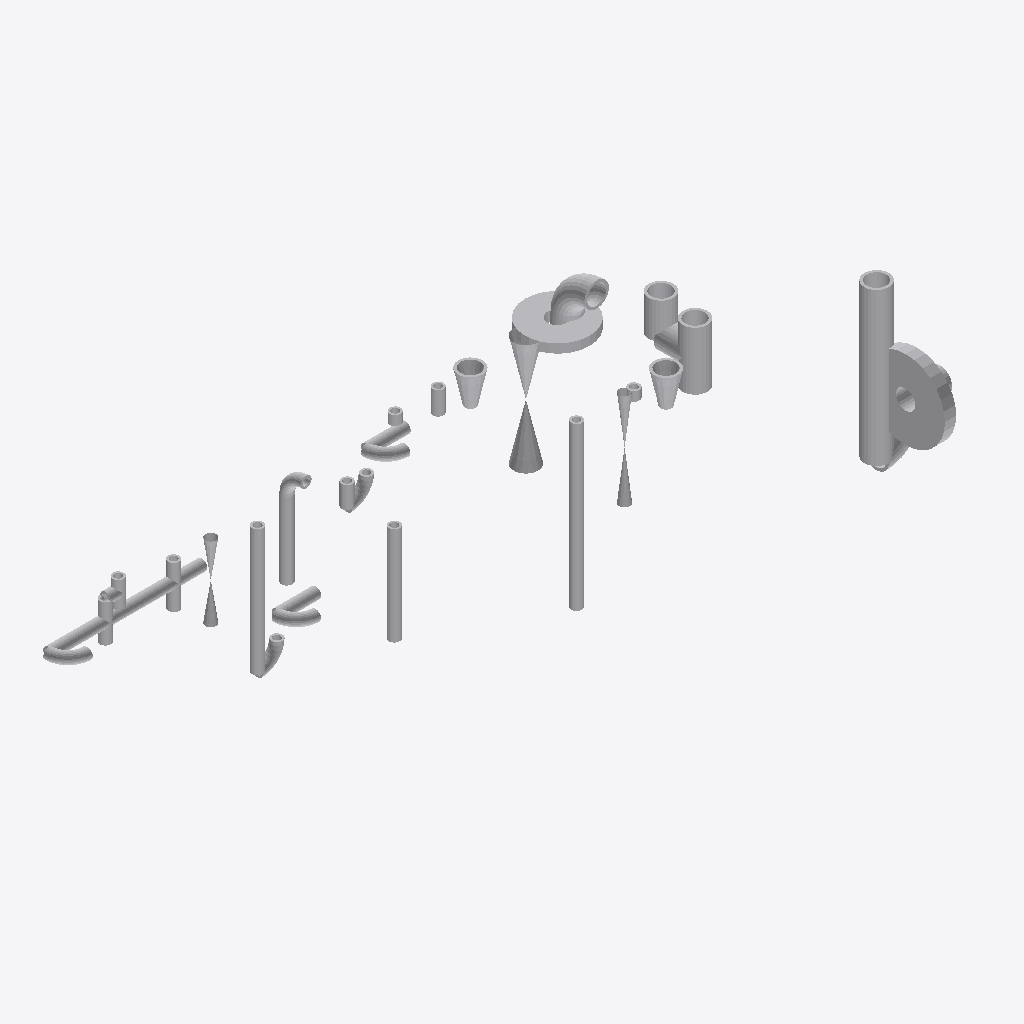
Isometric view of an IFC building model (IFC-SPF (STEP), schema IFC2X3, length unit millimetre), seen from the south-west, elements coloured by IFC class: 34 other elements (light grey).
Extent 1.1 m × 0.8 m × 0.6 m (x, y, z). Elements (34): 34 IfcProxy.

HEADER;
FILE_DESCRIPTION(('ViewDefinition [CoordinationView]'),'2;1');
FILE_NAME('/home/giovanni/IdeaProjects/ifc/ifc-out/sk/05IA4600004112A08G.ifc','2020-09-25T14:57:47',(''),('Antea'),'IFC.JAVA 0.0.1-SNAPSHOT','Antea IFC Export 0.0.1-SNAPSHOT','');
FILE_SCHEMA(('IFC2X3'));
ENDSEC;
DATA;
#15=IFCPROJECT('2Vb99$RanCBwUyDVg1_Ak5',#6,'05-IA-460-0-004-1 1/2"-A08-G',$,$,$,$,(#9),#14);
#16=IFCSITE('24SAJgbmfCLBGjC1lmgnB6',#6,$,$,$,$,$,$,.COMPLEX.,$,$,$,$,$);
#266=IFCPROXY('2A0PCY0DfC5wPSbA19NUzu',#6,'Shell','{?  "CATEGORY" : "TUBTUBI",?  "ADESCR" : "CU5292751",?  "NDIAMETRO" : 48.26,?  "ASCHEDULE" : "80",?  "ITIPO_STD" : "0-ANSI",?  "ITIPO_FAMSPEC" : "",?  "AGRUPPO_SCH" : "A08",?  "NSPESS" : 5.08,?  "NLUN',$,#258,#265,.PRODUCT.,$);
#118=IFCPROXY('0Zt95MeB99fQlJ$T6yBWXB',#6,'Nozzle','{?  "CATEGORY" : "TUBFLANGE",?  "ADESCR" : "FL5292750",?  "NDIAMETRO" : 48.26,?  "ITIPO_TENUTA" : "0-TFG_NONE",?  "ASCHEDULE" : "80",?  "ACLASS" : "600",?  "ITIPO_STD" : "0-ANSI",?  "ITIPO_FAMSPEC" : ',$,#109,#117,.PRODUCT.,$);
#148=IFCPROXY('0cdhEtCD1Ewf94sPgvHBsj',#6,'Nozzle','{?  "CATEGORY" : "TUBFLANGE",?  "ADESCR" : "FL5292758",?  "NDIAMETRO" : 48.26,?  "ITIPO_TENUTA" : "0-TFG_NONE",?  "ASCHEDULE" : "80",?  "ACLASS" : "150",?  "ITIPO_STD" : "0-ANSI",?  "ITIPO_FAMSPEC" : ',$,#139,#147,.PRODUCT.,$);
#320=IFCPROXY('0M59bASfD9gxkGe5K51TLg',#6,'Tee','{?  "CATEGORY" : "TUBDIRAME",?  "ADESCR" : "Derivazione",?  "NDIAMETRO1" : 48.26,?  "ASCHEDULE" : "80",?  "ITIPO_STD" : "0-ANSI",?  "ITIPO_FAMSPEC" : "",?  "AGRUPPO_SCH" : "A08",?  "NSPESS" : 5.08,?  ',$,#303,#319,.PRODUCT.,$);
#376=IFCPROXY('3dzHi3zJz7luhfhIzj1wFB',#6,'Shell','{?  "CATEGORY" : "TUBTUBI",?  "ADESCR" : "TB5292769",?  "NDIAMETRO" : 21.34,?  "ASCHEDULE" : "80",?  "ITIPO_STD" : "0-ANSI",?  "ITIPO_FAMSPEC" : "",?  "AGRUPPO_SCH" : "A08",?  "NSPESS" : 3.73,?  "NLUN',$,#368,#375,.PRODUCT.,$);
#92=IFCPROXY('3UkaqtQ914cuxyy2mYorF3',#6,'Valve','{?  "CATEGORY" : "TUBVALVOLE",?  "ADESCR" : "VL5292759",?  "IACCESSO" : "0-Sconoscuito",?  "NDIAMETRO" : 48.26,?  "ITIPO_VALVOLA" : "1-VALVE_STD",?  "ITIPO_COLL" : "0-COLL_FLANGIATO",?  "IOVOLANTINO" ',$,#67,#91,.PRODUCT.,$);
#207=IFCPROXY('1K$bsmo4P8ohtUmDGm2hFH',#6,'Shell','{?  "CATEGORY" : "TUBTUBI",?  "ADESCR" : "CU5292774",?  "NDIAMETRO" : 21.34,?  "ASCHEDULE" : "80",?  "ITIPO_STD" : "0-ANSI",?  "ITIPO_FAMSPEC" : "",?  "AGRUPPO_SCH" : "A08",?  "NSPESS" : 3.73,?  "NLUN',$,#199,#206,.PRODUCT.,$);
#64=IFCPROXY('2cFS2A7CDAgRnUMUH$85Qs',#6,'Shell','{?  "CATEGORY" : "TUBTUBI",?  "ADESCR" : "TB5292788",?  "NDIAMETRO" : 21.34,?  "ASCHEDULE" : "80",?  "ITIPO_STD" : "0-ANSI",?  "ITIPO_FAMSPEC" : "",?  "AGRUPPO_SCH" : "A08",?  "NSPESS" : 3.73,?  "NLUN',$,#54,#63,.PRODUCT.,$);
#128=IFCPROXY('2XBbEQecr5leV7LNTuNu$W',#6,'Curve','{?  "CATEGORY" : "TUBCURVE",?  "ADESCR" : "CU5292756",?  "NANGOLO" : 90,?  "NDIAMETRO" : 48.26,?  "ASCHEDULE" : "80",?  "ITIPO_STD" : "0-ANSI",?  "ITIPO_FAMSPEC" : "",?  "AGRUPPO_SCH" : "A08",?  "NRAG',$,#121,#127,.PRODUCT.,$);
#331=IFCPROXY('0Zlj_7h3bCk8L0b7BO6U37',#6,'Shell','{?  "CATEGORY" : "TUBTUBI",?  "ADESCR" : "PS5292770",?  "NDIAMETRO" : 21.34,?  "ASCHEDULE" : "80",?  "ITIPO_STD" : "0-ANSI",?  "ITIPO_FAMSPEC" : "",?  "AGRUPPO_SCH" : "A08",?  "NSPESS" : 3.73,?  "NLUN',$,#323,#330,.PRODUCT.,$);
#411=IFCPROXY('0eReH63Rz1awmv3WcCXqFg',#6,'Shell','{?  "CATEGORY" : "TUBTUBI",?  "ADESCR" : "Derivazione",?  "NDIAMETRO" : 48.26,?  "ASCHEDULE" : "80",?  "ITIPO_STD" : "0-ANSI",?  "ITIPO_FAMSPEC" : "",?  "AGRUPPO_SCH" : "A08",?  "NSPESS" : 5.08,?  "NL',$,#403,#410,.PRODUCT.,$);
#174=IFCPROXY('1AR3DKZ25FK8zQZP9SX7Uu',#6,'Shell','{?  "CATEGORY" : "TUBTUBI",?  "ADESCR" : "TB5292785",?  "NDIAMETRO" : 21.34,?  "ASCHEDULE" : "80",?  "ITIPO_STD" : "0-ANSI",?  "ITIPO_FAMSPEC" : "",?  "AGRUPPO_SCH" : "A08",?  "NSPESS" : 3.73,?  "NLUN',$,#166,#173,.PRODUCT.,$);
#47=IFCPROXY('0WwHZMfm94qfEwxW2RfDth',#6,'Shell','{?  "CATEGORY" : "TUBRIDUZIONI",?  "ADESCR" : "Riduzione",?  "NDIAMETRO1" : 48.26,?  "ITIPO_RIDUZIONE" : "0-Standard",?  "ASCHEDULE" : "80",?  "ITIPO_STD" : "0-ANSI",?  "ITIPO_FAMSPEC" : "",?  "AGRUPP',$,#34,#46,.PRODUCT.,$);
#136=IFCPROXY('2CnlhjhQf3$QewK8WrHb4o',#6,'Shell','{?  "CATEGORY" : "TUBRIDUZIONI",?  "ADESCR" : "Riduzione",?  "NDIAMETRO1" : 48.26,?  "ITIPO_RIDUZIONE" : "0-Standard",?  "ASCHEDULE" : "80",?  "ITIPO_STD" : "0-ANSI",?  "ITIPO_FAMSPEC" : "",?  "AGRUPP',$,#135,#46,.PRODUCT.,$);
#244=IFCPROXY('0pzqQw3DH1DRUbygaqU8yw',#6,'Valve','{?  "CATEGORY" : "TUBVALVOLE",?  "ADESCR" : "VL5292768",?  "IACCESSO" : "0-Sconoscuito",?  "NDIAMETRO" : 21.34,?  "ITIPO_VALVOLA" : "1-VALVE_STD",?  "ITIPO_COLL" : "1-COLL_SALDATO",?  "IOVOLANTINO" : ',$,#221,#243,.PRODUCT.,$);
#400=IFCPROXY('2Uhji1Jcr9zeUwwvbmYAzj',#6,'Valve','{?  "CATEGORY" : "TUBVALVOLE",?  "ADESCR" : "VL5292778",?  "IACCESSO" : "0-Sconoscuito",?  "NDIAMETRO" : 21.34,?  "ITIPO_VALVOLA" : "1-VALVE_STD",?  "ITIPO_COLL" : "1-COLL_SALDATO",?  "IOVOLANTINO" : ',$,#379,#399,.PRODUCT.,$);
#255=IFCPROXY('0YUcnHoUrEyfxmOqvD4BPU',#6,'Shell','{?  "CATEGORY" : "TUBTUBI",?  "ADESCR" : "Derivazione",?  "NDIAMETRO" : 21.34,?  "ASCHEDULE" : "80",?  "ITIPO_STD" : "0-ANSI",?  "ITIPO_FAMSPEC" : "",?  "AGRUPPO_SCH" : "A08",?  "NSPESS" : 3.73,?  "NL',$,#247,#254,.PRODUCT.,$);
#51=IFCPROXY('3nCxJwlBz2eOaapR52loS$',#6,'Curve','{?  "CATEGORY" : "TUBCURVE",?  "ADESCR" : "CU5292772",?  "NANGOLO" : 90,?  "NDIAMETRO" : 21.34,?  "ASCHEDULE" : "80",?  "ITIPO_STD" : "0-ANSI",?  "ITIPO_FAMSPEC" : "",?  "AGRUPPO_SCH" : "A08",?  "NRAG',$,#50,#29,.PRODUCT.,$);
#152=IFCPROXY('2iSNzyGnb8Ixgxm2b_evQ3',#6,'Curve','{?  "CATEGORY" : "TUBCURVE",?  "ADESCR" : "CU5292764",?  "NANGOLO" : 90,?  "NDIAMETRO" : 21.34,?  "ASCHEDULE" : "80",?  "ITIPO_STD" : "0-ANSI",?  "ITIPO_FAMSPEC" : "",?  "AGRUPPO_SCH" : "A08",?  "NRAG',$,#151,#29,.PRODUCT.,$);
#30=IFCPROXY('2NrDP_mxfFLO22hzNGXQwH',#6,'Curve','{?  "CATEGORY" : "TUBCURVE",?  "ADESCR" : "CU5292787",?  "NANGOLO" : 90,?  "NDIAMETRO" : 21.34,?  "ASCHEDULE" : "80",?  "ITIPO_STD" : "0-ANSI",?  "ITIPO_FAMSPEC" : "",?  "AGRUPPO_SCH" : "A08",?  "NRAG',$,#21,#29,.PRODUCT.,$);
#350=IFCPROXY('3WDkBrxh52MPrKdusmwU$n',#6,'Tee','{?  "CATEGORY" : "TUBDIRAME",?  "ADESCR" : "Derivazione",?  "NDIAMETRO1" : 21.34,?  "ASCHEDULE" : "80",?  "ITIPO_STD" : "0-ANSI",?  "ITIPO_FAMSPEC" : "",?  "AGRUPPO_SCH" : "A08",?  "NSPESS" : 3.73,?  ',$,#334,#349,.PRODUCT.,$);
#361=IFCPROXY('1s$dSzlOrFBgocQfVjy7xw',#6,'Shell','{?  "CATEGORY" : "TUBTUBI",?  "ADESCR" : "CU5292772",?  "NDIAMETRO" : 21.34,?  "ASCHEDULE" : "80",?  "ITIPO_STD" : "0-ANSI",?  "ITIPO_FAMSPEC" : "",?  "AGRUPPO_SCH" : "A08",?  "NSPESS" : 3.73,?  "NLUN',$,#353,#360,.PRODUCT.,$);
#415=IFCPROXY('2LDWEN$kL5MAJfinyvlsOS',#6,'Shell','{?  "CATEGORY" : "TUBTUBI",?  "ADESCR" : "TB5292781",?  "NDIAMETRO" : 21.34,?  "ASCHEDULE" : "80",?  "ITIPO_STD" : "0-ANSI",?  "ITIPO_FAMSPEC" : "",?  "AGRUPPO_SCH" : "A08",?  "NSPESS" : 3.73,?  "NLUN',$,#414,#360,.PRODUCT.,$);
#196=IFCPROXY('1eIZnK7W1BaAmJj57lTfvZ',#6,'Shell','{?  "CATEGORY" : "TUBTUBI",?  "ADESCR" : "Derivazione",?  "NDIAMETRO" : 21.34,?  "ASCHEDULE" : "80",?  "ITIPO_STD" : "0-ANSI",?  "ITIPO_FAMSPEC" : "",?  "AGRUPPO_SCH" : "A08",?  "NSPESS" : 3.73,?  "NL',$,#188,#195,.PRODUCT.,$);
#419=IFCPROXY('1GzWOvzi947PQrNYQ685D7',#6,'Curve','{?  "CATEGORY" : "TUBCURVE",?  "ADESCR" : "CU5292774",?  "NANGOLO" : 90,?  "NDIAMETRO" : 21.34,?  "ASCHEDULE" : "80",?  "ITIPO_STD" : "0-ANSI",?  "ITIPO_FAMSPEC" : "",?  "AGRUPPO_SCH" : "A08",?  "NRAG',$,#418,#29,.PRODUCT.,$);
#365=IFCPROXY('3k7ZB4HHz7Ne2ObzGdS1hr',#6,'Curve','{?  "CATEGORY" : "TUBCURVE",?  "ADESCR" : "CU5292784",?  "NANGOLO" : 90,?  "NDIAMETRO" : 21.34,?  "ASCHEDULE" : "80",?  "ITIPO_STD" : "0-ANSI",?  "ITIPO_FAMSPEC" : "",?  "AGRUPPO_SCH" : "A08",?  "NRAG',$,#364,#29,.PRODUCT.,$);
#96=IFCPROXY('3sTi7zaHf4fhelW5Kb6dcm',#6,'Curve','{?  "CATEGORY" : "TUBCURVE",?  "ADESCR" : "CU5292782",?  "NANGOLO" : 90,?  "NDIAMETRO" : 21.34,?  "ASCHEDULE" : "80",?  "ITIPO_STD" : "0-ANSI",?  "ITIPO_FAMSPEC" : "",?  "AGRUPPO_SCH" : "A08",?  "NRAG',$,#95,#29,.PRODUCT.,$);
#185=IFCPROXY('28oG_Am9D9DRJhWlybzc7a',#6,'Shell','{?  "CATEGORY" : "TUBTUBI",?  "ADESCR" : "TB5292783",?  "NDIAMETRO" : 21.34,?  "ASCHEDULE" : "80",?  "ITIPO_STD" : "0-ANSI",?  "ITIPO_FAMSPEC" : "",?  "AGRUPPO_SCH" : "A08",?  "NSPESS" : 3.73,?  "NLUN',$,#177,#184,.PRODUCT.,$);
#299=IFCPROXY('2QokAInF16CfqV7Fi41hUk',#6,'Shell','{?  "CATEGORY" : "TUBTUBI",?  "ADESCR" : "Riduzione",?  "NDIAMETRO" : 21.34,?  "ASCHEDULE" : "80",?  "ITIPO_STD" : "0-ANSI",?  "ITIPO_FAMSPEC" : "",?  "AGRUPPO_SCH" : "A08",?  "NSPESS" : 3.73,?  "NLUN',$,#291,#298,.PRODUCT.,$);
#132=IFCPROXY('3izO4ISGrEQAPbiiUVmS$l',#6,'Curve','{?  "CATEGORY" : "TUBCURVE",?  "ADESCR" : "CU5292751",?  "NANGOLO" : 89.9998898208896,?  "NDIAMETRO" : 48.26,?  "ASCHEDULE" : "80",?  "ITIPO_STD" : "0-ANSI",?  "ITIPO_FAMSPEC" : "",?  "AGRUPPO_SCH" : ',$,#131,#127,.PRODUCT.,$);
#107=IFCPROXY('2x9L4vR551DvsxRxB$agw7',#6,'Shell','{?  "CATEGORY" : "TUBTUBI",?  "ADESCR" : "TB5292743",?  "NDIAMETRO" : 48.26,?  "ASCHEDULE" : "80",?  "ITIPO_STD" : "0-ANSI",?  "ITIPO_FAMSPEC" : "",?  "AGRUPPO_SCH" : "A08",?  "NSPESS" : 5.08,?  "NLUN',$,#99,#106,.PRODUCT.,$);
#218=IFCPROXY('00$ikpyo55PQV5QhhyJOK6',#6,'Shell','{?  "CATEGORY" : "TUBTUBI",?  "ADESCR" : "TB5292763",?  "NDIAMETRO" : 21.34,?  "ASCHEDULE" : "80",?  "ITIPO_STD" : "0-ANSI",?  "ITIPO_FAMSPEC" : "",?  "AGRUPPO_SCH" : "A08",?  "NSPESS" : 3.73,?  "NLUN',$,#210,#217,.PRODUCT.,$);
#163=IFCPROXY('3_M43oYJr8GB3OupYPcWib',#6,'Shell','{?  "CATEGORY" : "TUBTUBI",?  "ADESCR" : "Riduzione",?  "NDIAMETRO" : 21.34,?  "ASCHEDULE" : "80",?  "ITIPO_STD" : "0-ANSI",?  "ITIPO_FAMSPEC" : "",?  "AGRUPPO_SCH" : "A08",?  "NSPESS" : 3.73,?  "NLUN',$,#155,#162,.PRODUCT.,$);
#277=IFCPROXY('1HQM9N7az7HR4ksLtiyCA4',#6,'Shell','{?  "CATEGORY" : "TUBTUBI",?  "ADESCR" : "CU5292756",?  "NDIAMETRO" : 48.26,?  "ASCHEDULE" : "80",?  "ITIPO_STD" : "0-ANSI",?  "ITIPO_FAMSPEC" : "",?  "AGRUPPO_SCH" : "A08",?  "NSPESS" : 5.08,?  "NLUN',$,#269,#276,.PRODUCT.,$);
ENDSEC;
